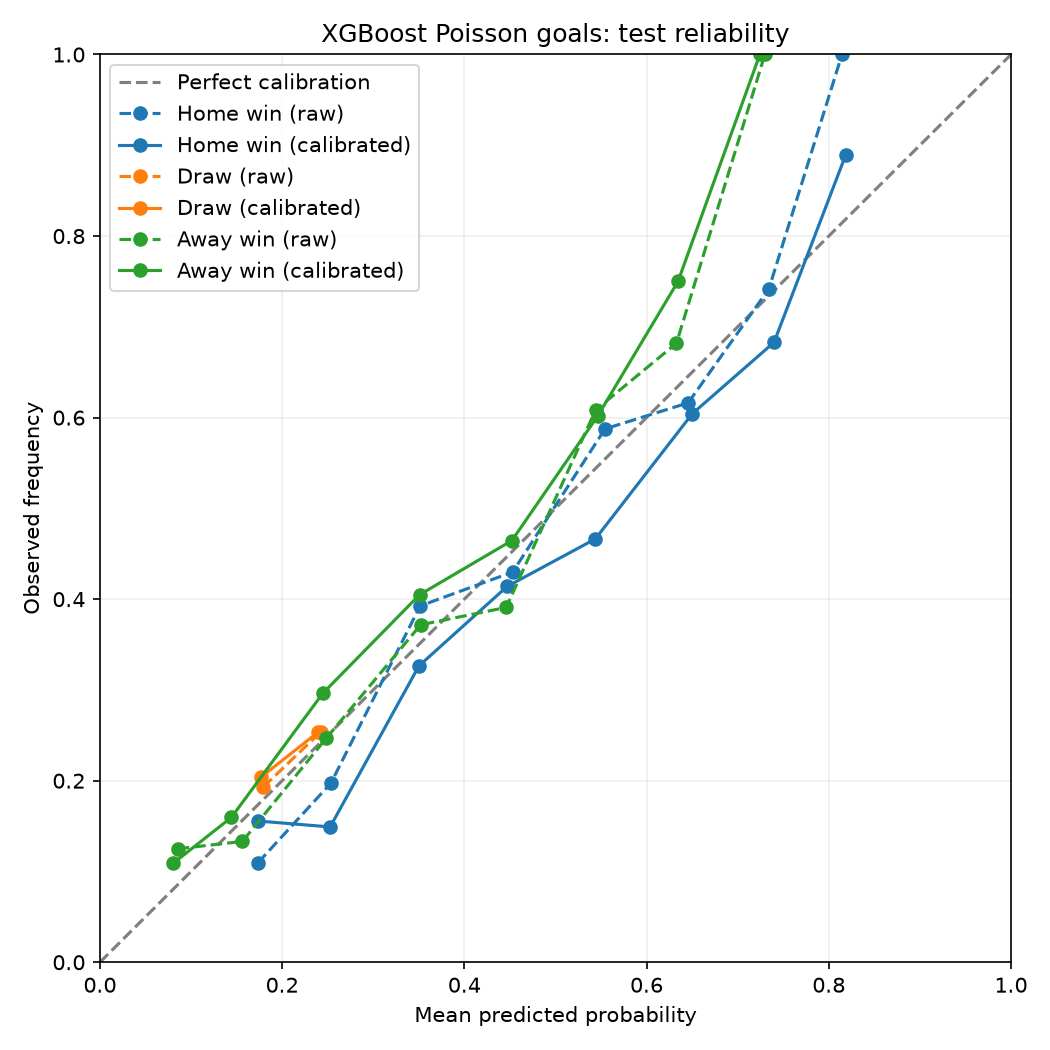

The file beside this chart, header and first rows:
model, variant, outcome, bin, count, mean_predicted, observed_frequency
Elo logistic, raw, H, 0, 22, 0.07327, 0.04545
Elo logistic, raw, H, 1, 104, 0.1559, 0.1346
Elo logistic, raw, H, 2, 153, 0.2514, 0.2157
Elo logistic, raw, H, 3, 218, 0.3523, 0.4128
Elo logistic, raw, H, 4, 194, 0.4534, 0.4278
Elo logistic, raw, H, 5, 193, 0.5473, 0.5285
Elo logistic, raw, H, 6, 147, 0.6503, 0.5986
Elo logistic, raw, H, 7, 86, 0.7405, 0.686
Elo logistic, raw, H, 8, 22, 0.8303, 0.9545
Elo logistic, raw, H, 9, 1, 0.9046, 1.0
Elo logistic, raw, D, 0, 1, 0.08143, 0.0
Elo logistic, raw, D, 1, 167, 0.1725, 0.1737
Elo logistic, raw, D, 2, 972, 0.2435, 0.2572
Elo logistic, raw, A, 0, 92, 0.06847, 0.04348
Elo logistic, raw, A, 1, 224, 0.1478, 0.183
Elo logistic, raw, A, 2, 258, 0.2493, 0.2287
Elo logistic, raw, A, 3, 211, 0.3534, 0.3791
Elo logistic, raw, A, 4, 153, 0.4478, 0.3987
Elo logistic, raw, A, 5, 109, 0.5465, 0.5505
Elo logistic, raw, A, 6, 70, 0.6487, 0.6286
Elo logistic, raw, A, 7, 19, 0.7488, 0.8947
Elo logistic, raw, A, 8, 4, 0.8288, 0.75
Elo logistic, platt, H, 0, 9, 0.07763, 0.0
Elo logistic, platt, H, 1, 59, 0.1639, 0.1356
Elo logistic, platt, H, 2, 117, 0.2569, 0.1453
Elo logistic, platt, H, 3, 163, 0.3531, 0.2883
Elo logistic, platt, H, 4, 228, 0.4464, 0.4211
Elo logistic, platt, H, 5, 263, 0.5481, 0.4981
Elo logistic, platt, H, 6, 211, 0.6505, 0.5829
Elo logistic, platt, H, 7, 86, 0.7384, 0.7674
Elo logistic, platt, H, 8, 4, 0.814, 1.0
Elo logistic, platt, D, 1, 74, 0.1869, 0.1486
Elo logistic, platt, D, 2, 1066, 0.2322, 0.2514
Elo logistic, platt, A, 0, 101, 0.07123, 0.0495
Elo logistic, platt, A, 1, 273, 0.1497, 0.1758
Elo logistic, platt, A, 2, 267, 0.2455, 0.2884
Elo logistic, platt, A, 3, 232, 0.3461, 0.375
Elo logistic, platt, A, 4, 139, 0.4478, 0.4892
Elo logistic, platt, A, 5, 85, 0.5464, 0.6
Elo logistic, platt, A, 6, 35, 0.636, 0.7714
Elo logistic, platt, A, 7, 8, 0.7292, 0.75
Poisson regression, raw, H, 0, 12, 0.07811, 0.1667
Poisson regression, raw, H, 1, 72, 0.1581, 0.125
Poisson regression, raw, H, 2, 153, 0.2524, 0.1438
Poisson regression, raw, H, 3, 239, 0.3481, 0.3473
Poisson regression, raw, H, 4, 230, 0.4493, 0.4652
Poisson regression, raw, H, 5, 209, 0.5488, 0.555
Poisson regression, raw, H, 6, 129, 0.6448, 0.6279
Poisson regression, raw, H, 7, 64, 0.7371, 0.6562
Poisson regression, raw, H, 8, 28, 0.8405, 0.9286
Poisson regression, raw, H, 9, 4, 0.9196, 1.0
Poisson regression, raw, D, 0, 14, 0.07517, 0.0
Poisson regression, raw, D, 1, 183, 0.1691, 0.1749
Poisson regression, raw, D, 2, 943, 0.2446, 0.2619
Poisson regression, raw, A, 0, 64, 0.06772, 0.0625
Poisson regression, raw, A, 1, 214, 0.1544, 0.1402
Poisson regression, raw, A, 2, 281, 0.2473, 0.2278
Poisson regression, raw, A, 3, 242, 0.3491, 0.3554
Poisson regression, raw, A, 4, 175, 0.4429, 0.4743
Poisson regression, raw, A, 5, 89, 0.5413, 0.5843
... 98 more rows
